Photos from the image-classification dataset "3. Cropped Dataset" in the GitHub repository leonprietobailo/msc-cv-thesis. Its 2 classes are: defective front, ok front.

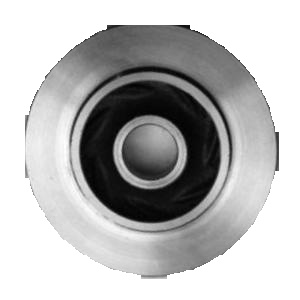
Label: ok front

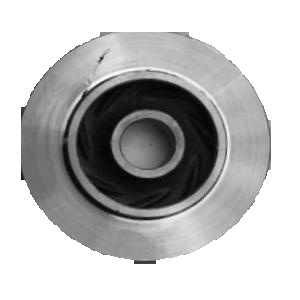
Label: defective front

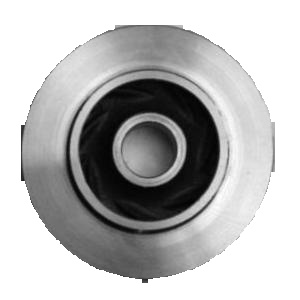
Label: ok front

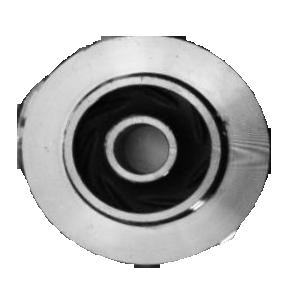
Label: defective front

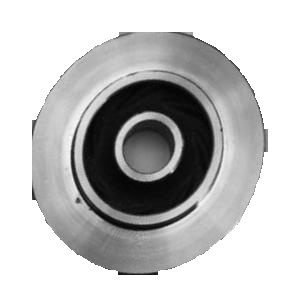
Label: defective front

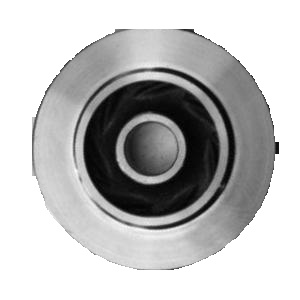
Label: ok front
